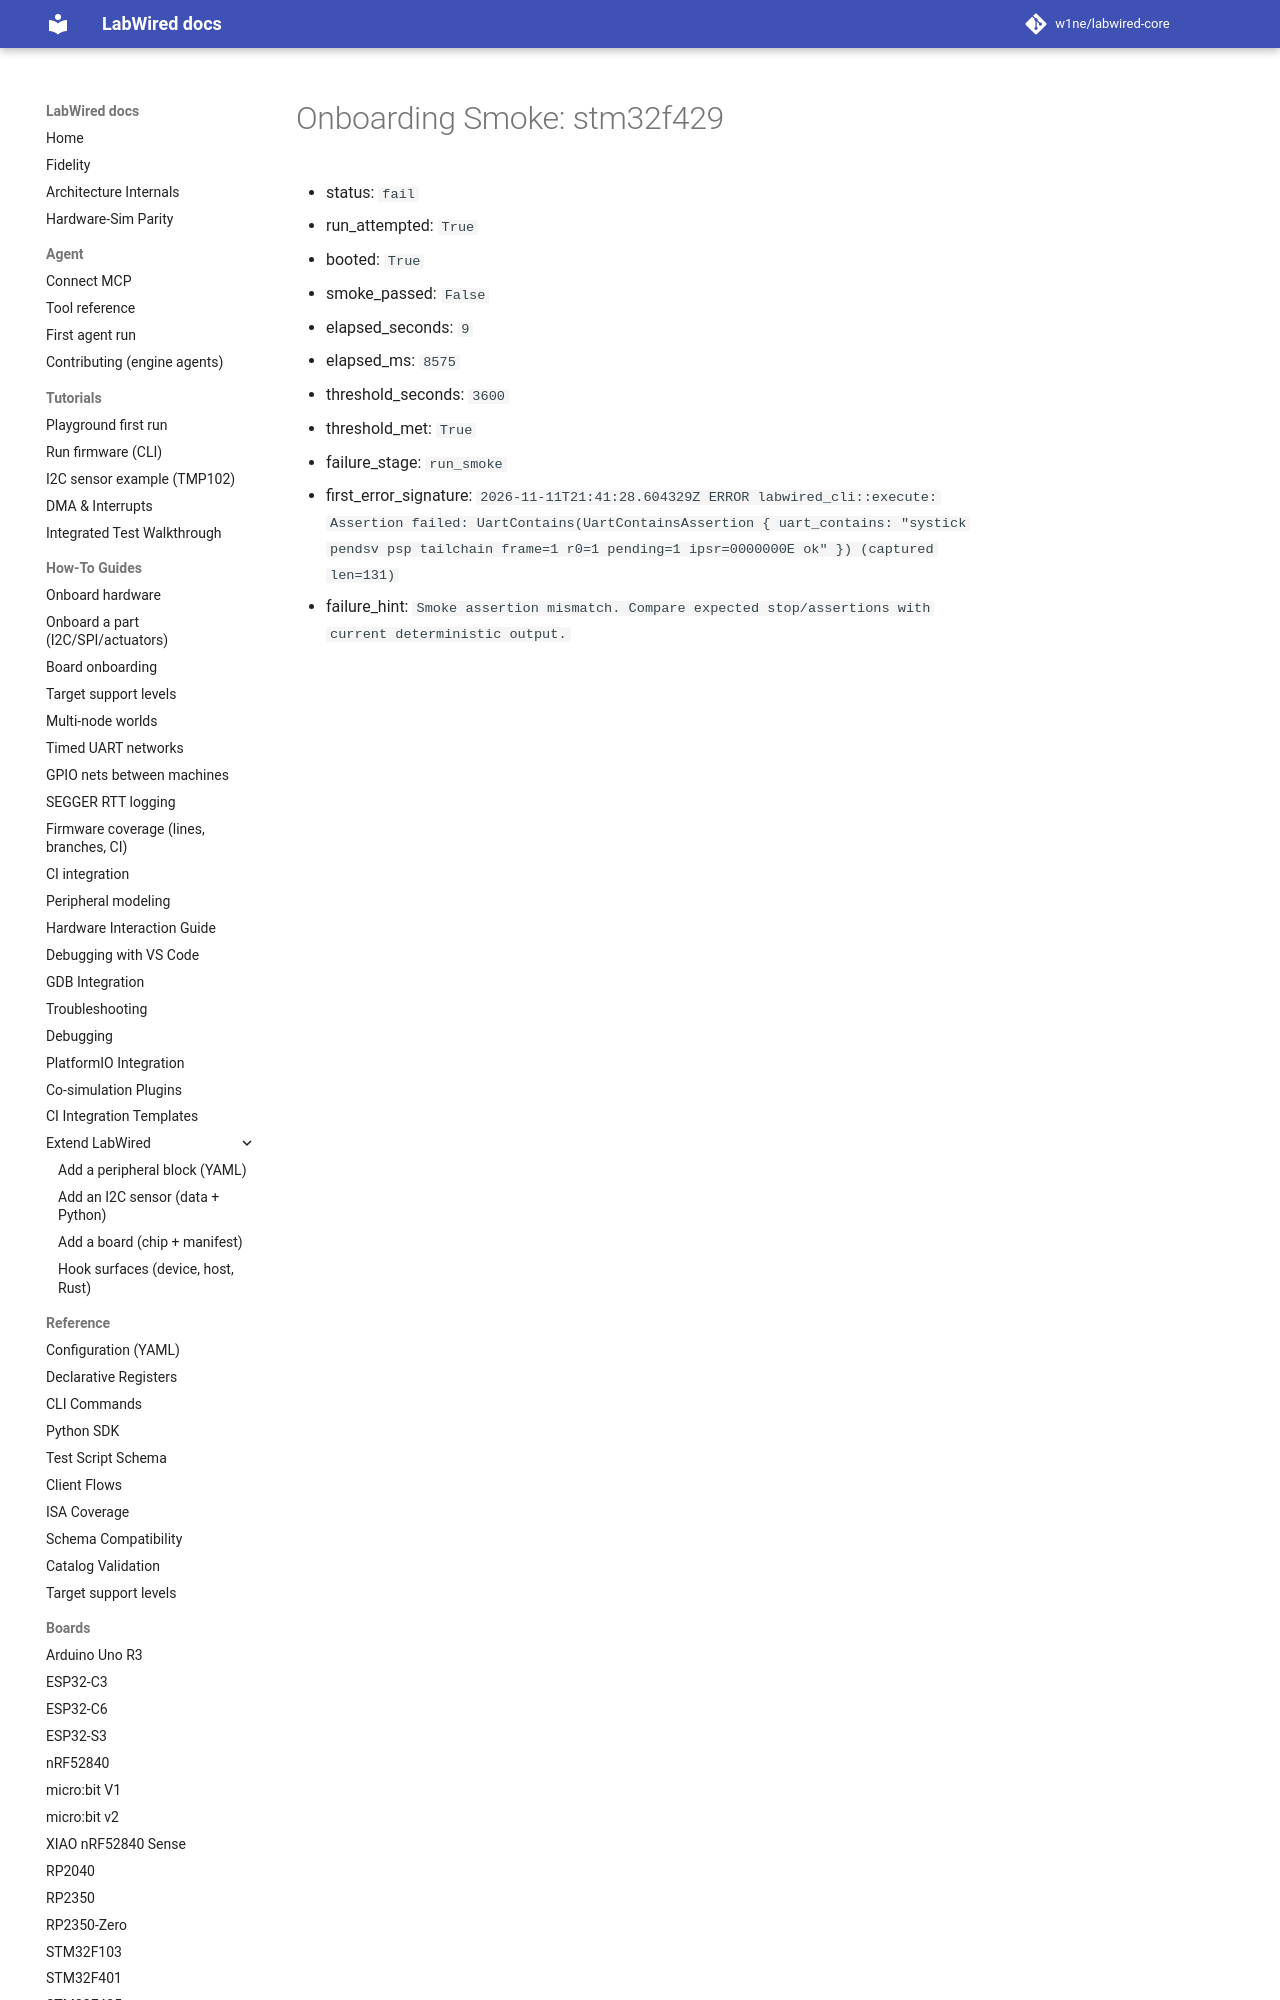

repository: w1ne/labwired-core · page: coverage/renode-onboarding/attempt-history/stm32f429/2026-11-11-before-unmasking-pendsv/onboarding-summary/index.html · generator: mkdocs

# Onboarding Smoke: stm32f429

- status: `fail`
- run_attempted: `True`
- booted: `True`
- smoke_passed: `False`
- elapsed_seconds: `9`
- elapsed_ms: `8575`
- threshold_seconds: `3600`
- threshold_met: `True`
- failure_stage: `run_smoke`
- first_error_signature: `2026
